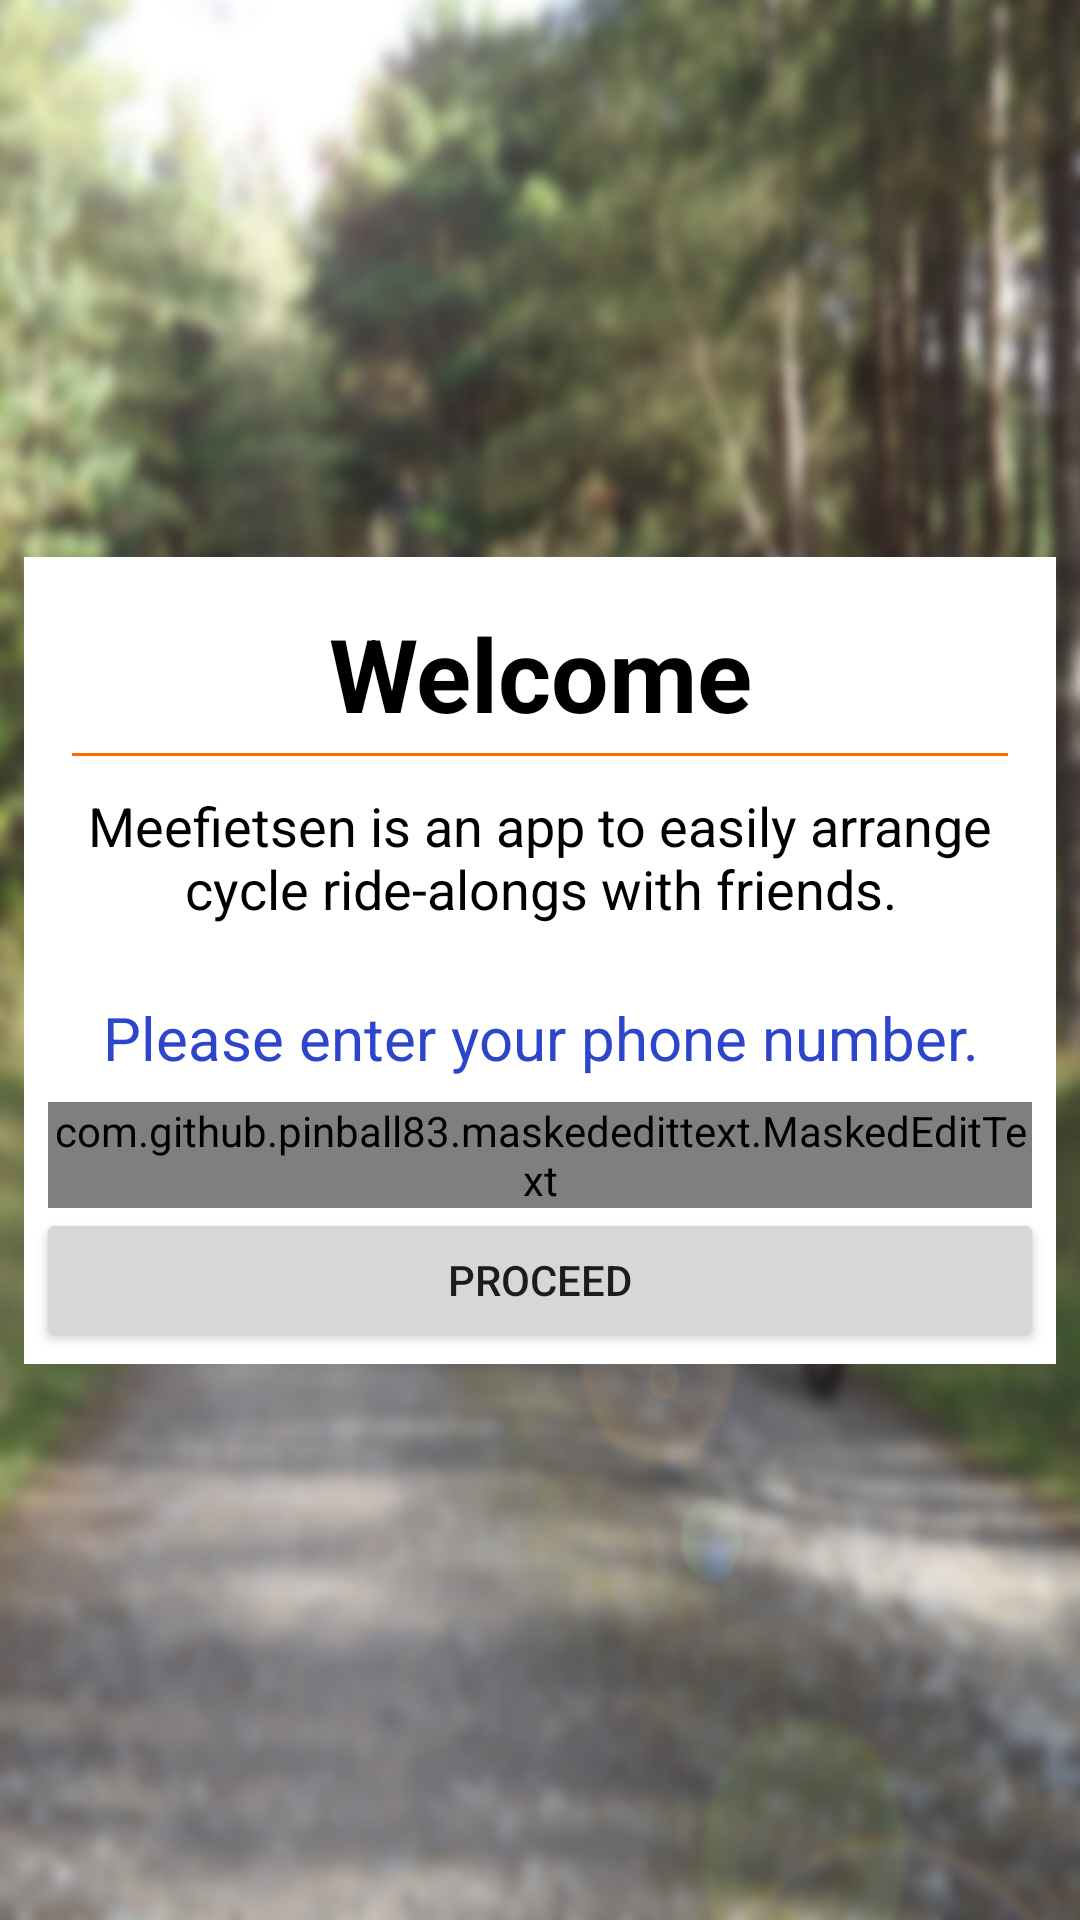

Layout XML and referenced resources for this Android screen:
<!-- AndroidManifest.xml: activity theme MeefietsAppThemaWit.NoTitle -->
<!-- res/layout/activity_welcome.xml -->
<?xml version="1.0" encoding="utf-8"?>
<android.support.constraint.ConstraintLayout xmlns:android="http://schemas.android.com/apk/res/android"
    xmlns:app="http://schemas.android.com/apk/res-auto"
    xmlns:tools="http://schemas.android.com/tools"
    android:layout_width="match_parent"
    android:layout_height="match_parent"
    android:background="@drawable/activity_login_welcome_back_bm"
    tools:context=".WelcomeActivity">

    <LinearLayout
        android:layout_width="0dp"
        android:layout_height="wrap_content"
        android:layout_marginStart="8dp"
        android:layout_marginTop="132dp"
        android:layout_marginEnd="8dp"
        android:layout_marginBottom="132dp"
        android:background="#ffffffff"
        android:gravity="center_horizontal|fill_horizontal"
        android:orientation="vertical"
        app:layout_constraintBottom_toBottomOf="parent"
        app:layout_constraintEnd_toEndOf="parent"
        app:layout_constraintStart_toStartOf="parent"
        app:layout_constraintTop_toTopOf="parent">

        <TextView
            android:id="@+id/strWelcomeTitle"
            android:layout_width="match_parent"
            android:layout_height="wrap_content"
            android:layout_marginStart="16dp"
            android:layout_marginTop="16dp"
            android:layout_marginEnd="16dp"
            android:text="@string/activity_login_welkom"
            android:textAlignment="center"
            android:textColor="@color/colorTextB"
            android:textSize="34sp"
            android:textStyle="bold"
            app:layout_constraintEnd_toEndOf="parent"
            app:layout_constraintStart_toStartOf="parent"
            app:layout_constraintTop_toTopOf="parent" />

        <View
            android:id="@+id/seperator1"
            android:layout_width="match_parent"
            android:layout_height="1dp"
            android:layout_marginStart="16dp"
            android:layout_marginTop="4dp"
            android:layout_marginEnd="16dp"
            android:background="@color/colorAccent"
            android:paddingLeft="0dp"
            android:paddingTop="0dp"
            android:paddingRight="0dp"
            android:shadowDx="-3"
            android:shadowDy="3"
            android:shadowRadius="4"
            app:layout_constraintEnd_toEndOf="parent"
            app:layout_constraintStart_toStartOf="parent"
            app:layout_constraintTop_toBottomOf="@+id/strWelcomeTitle" />

        <TextView
            android:id="@+id/strIntroductie"
            android:layout_width="match_parent"
            android:layout_height="wrap_content"
            android:layout_marginLeft="8dp"
            android:layout_marginTop="11dp"
            android:layout_marginRight="8dp"
            android:gravity="top|center"
            android:text="@string/activity_login_introduction"
            android:textAlignment="center"
            android:textColor="@color/colorTextB"
            android:textSize="18sp"
            app:layout_constraintEnd_toEndOf="parent"
            app:layout_constraintHorizontal_bias="0.0"
            app:layout_constraintStart_toStartOf="parent"
            app:layout_constraintTop_toBottomOf="@+id/seperator1" />


        <TextView
            android:id="@+id/strInstructies"
            android:layout_width="match_parent"
            android:layout_height="wrap_content"
            android:layout_marginLeft="16dp"
            android:layout_marginTop="24dp"
            android:layout_marginRight="16dp"
            android:layout_marginBottom="0dp"
            android:text="@string/activity_login_instruction"
            android:textAlignment="center"
            android:textColor="@color/colorPrimary"
            android:textSize="20sp" />

        <LinearLayout
            android:layout_width="match_parent"
            android:layout_height="match_parent"
            android:layout_marginLeft="8dp"
            android:layout_marginTop="8dp"
            android:layout_marginRight="8dp"
            android:orientation="horizontal"
            android:weightSum="1">

            <com.github.pinball83.maskededittext.MaskedEditText
                android:id="@+id/fieldPhoneNum"
                android:layout_width="0dp"
                android:layout_height="wrap_content"
                android:layout_weight="1"
                android:ems="10"
                android:inputType="phone"
                android:textAlignment="textStart"
                android:textColor="@color/colorTextB"
                app:mask="06 ********"
                app:maskIcon="@drawable/ic_network_cell_black_24dp"
                app:maskIconColor="@color/colorPrimary"
                app:notMaskedSymbol="*" />
        </LinearLayout>

        <LinearLayout
            android:layout_width="match_parent"
            android:layout_height="match_parent"
            android:layout_marginLeft="4dp"
            android:layout_marginTop="0dp"
            android:layout_marginRight="4dp"
            android:layout_marginBottom="4dp"
            android:orientation="horizontal"
            android:weightSum="1">

            <Button
                android:id="@+id/btnProceed"
                android:layout_width="0dp"
                android:layout_height="wrap_content"
                android:layout_weight="1"
                android:text="@string/activity_login_proceed" />

        </LinearLayout>

    </LinearLayout>

</android.support.constraint.ConstraintLayout>
<!-- resources referenced by this layout -->
<resources>
  <color name="colorAccent">#ff6a00</color>
  <color name="colorPrimary">#2d45ca</color>
  <color name="colorTextB">#000000</color>
  <!-- drawable activity_login_welcome_back_bm (drawable) -->
  <?xml version="1.0" encoding="utf-8"?>
          <bitmap xmlns:android="http://schemas.android.com/apk/res/android"
              android:src="@drawable/activity_login_welcome_back_b_small"
              android:layout_width="match_parent"
              android:layout_height="match_parent"
              android:adjustViewBounds="true"
              android:scaleType="fitCenter">
          </bitmap>
  
  
  
      
  <string name="activity_login_instruction">Please enter your phone number.</string>
  <string name="activity_login_introduction">Meefietsen is an app to easily arrange cycle ride-alongs with friends.</string>
  <string name="activity_login_proceed">Proceed</string>
  <string name="activity_login_welkom">Welcome</string>
  <style name="MeefietsAppThemaWit.NoTitle" parent="Theme.AppCompat.Light.NoActionBar">
          <item name="colorPrimary">@color/colorPrimary</item>
          <item name="colorPrimaryDark">@color/colorPrimaryDark</item>
          <item name="colorAccent">@color/colorAccent</item>
      </style>
  <!-- drawable activity_login_welcome_back_b_small: jpg bitmap (drawable, 96025 bytes) -->
  <color name="colorPrimaryDark">#23318f</color>
</resources>
